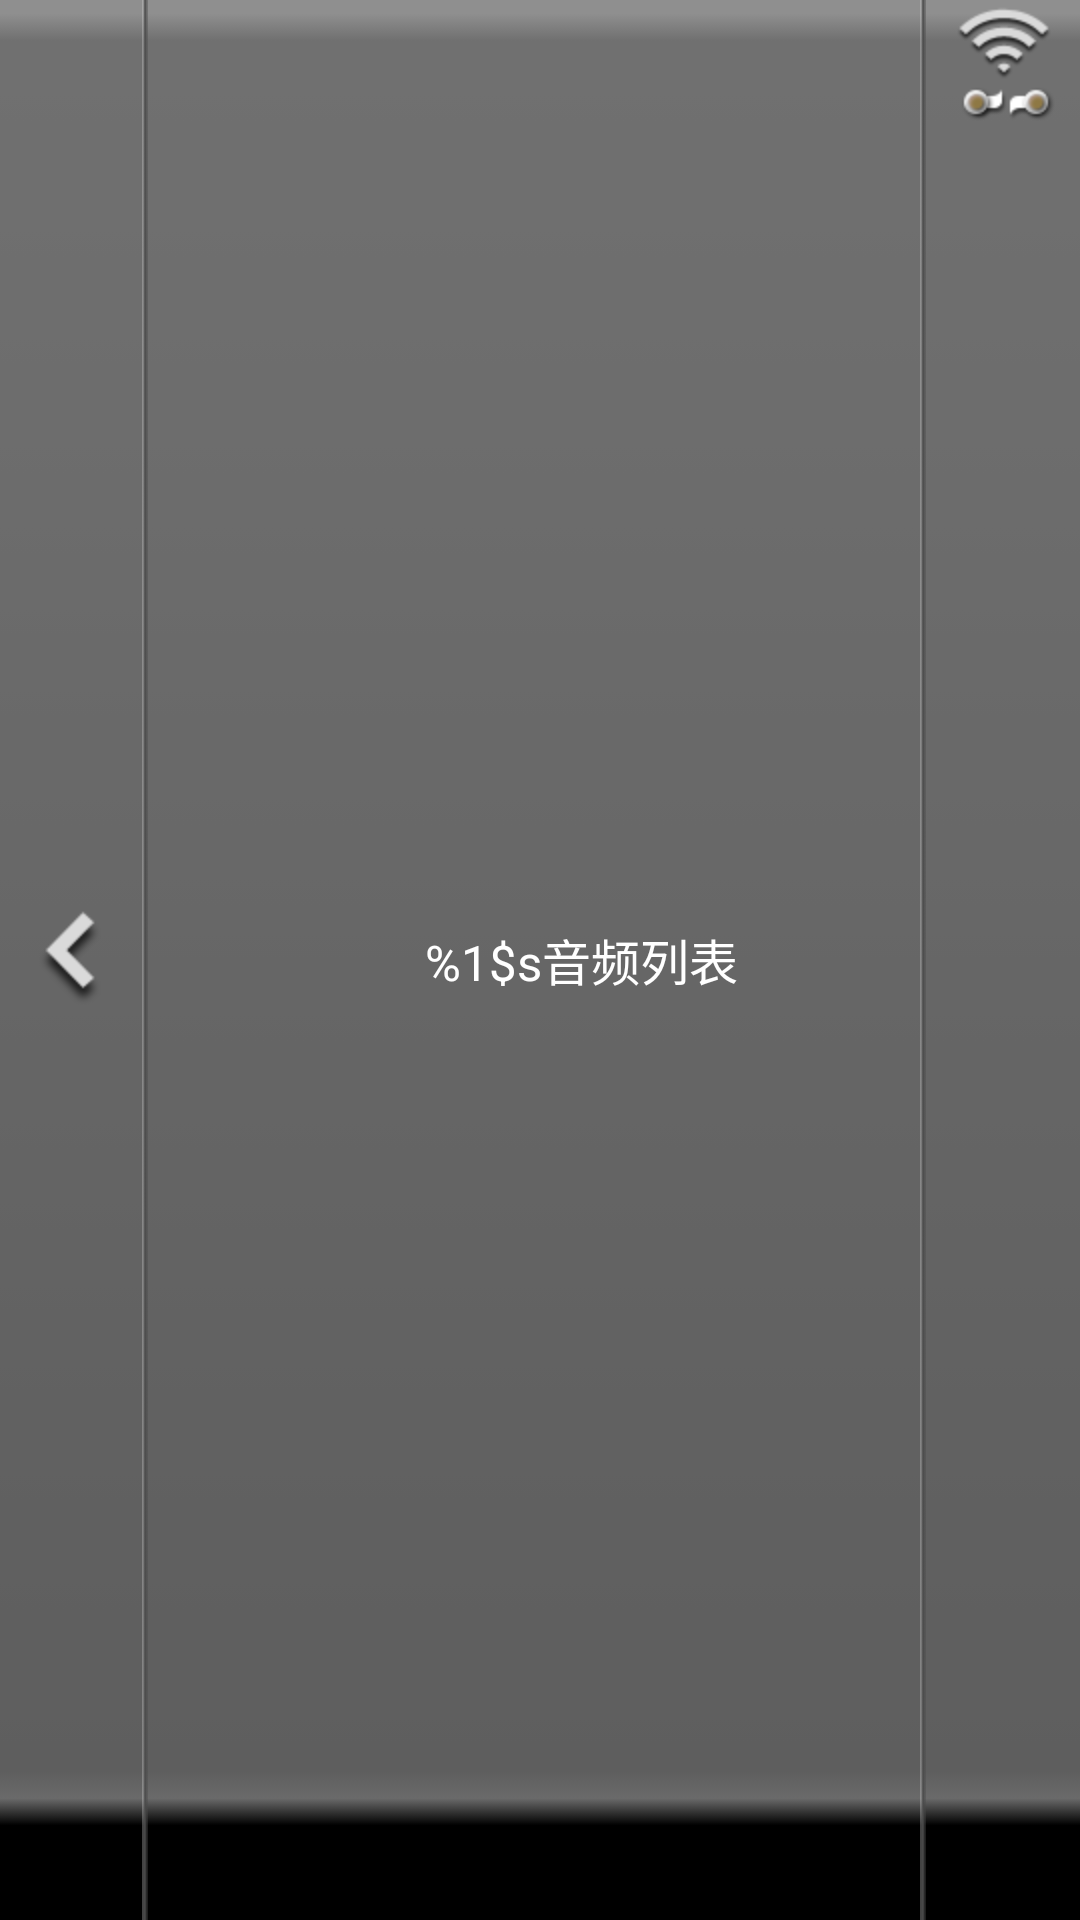

Produce the Android XML layout that renders to this screen, including the resource entries it uses.
<!-- AndroidManifest.xml: application theme SampleTheme -->
<!-- res/layout/voice_header_layout.xml -->
<?xml version="1.0" encoding="utf-8"?>
<RelativeLayout xmlns:android="http://schemas.android.com/apk/res/android"
    android:id="@+id/title"
    android:layout_width="fill_parent"
    android:layout_height="48dp"        
    android:background="@drawable/title" >

    <Button
        android:id="@+id/back_btn"
        android:layout_width="wrap_content"
        android:layout_height="wrap_content"
        android:layout_alignParentLeft="true"
        android:layout_centerInParent="true"
        android:layout_marginLeft="12dp"
        android:layout_marginRight="12dp"
        android:background="@drawable/back_btn" />

    <ImageView
        android:layout_width="wrap_content"
        android:layout_height="match_parent"
        android:layout_alignParentTop="true"
        android:layout_toRightOf="@id/back_btn"
        android:contentDescription="@string/app_name"
        android:scaleType="fitXY"
        android:src="@drawable/line_bg" />

    <TextView
        android:id="@+id/voice_list"
        android:layout_width="fill_parent"
        android:layout_height="fill_parent"
        android:layout_marginRight="20dp"
        android:layout_toRightOf="@id/back_btn"
        android:gravity="center"
        android:text="@string/voice_list"
        android:textColor="@color/white"
        android:textSize="8pt" />
    
    <LinearLayout
        android:id="@+id/wifi_level"
        android:layout_width="wrap_content"
        android:layout_height="match_parent"
        android:layout_alignParentTop="true"
        android:layout_centerVertical="true"
        android:layout_alignParentRight="true"
        android:layout_gravity="center"
        android:layout_marginLeft="10dp"
        android:layout_marginRight="8dp"
        android:orientation="vertical">
        <ImageView
	        android:layout_width="wrap_content"
	        android:layout_height="wrap_content"
	        android:background="@drawable/wifi_four" />
        
        <ImageView
	        android:layout_width="wrap_content"
	        android:layout_height="wrap_content"
	        android:id="@+id/connect_state"
	        android:src="@drawable/device_unconnect" />
    </LinearLayout>
    
    
    <ImageView
        android:layout_width="wrap_content"
        android:layout_height="match_parent"
        android:layout_alignParentTop="true"
        android:layout_toLeftOf="@id/wifi_level"
        android:contentDescription="@string/app_name"
        android:scaleType="fitXY"
        android:src="@drawable/line_bg" />
</RelativeLayout>
<!-- resources referenced by this layout -->
<resources>
  <color name="white">#FFFFFF</color>
  <!-- drawable back_btn: png bitmap (drawable-hdpi, 2432 bytes) -->
  <!-- drawable device_unconnect: png bitmap (drawable-hdpi, 4042 bytes) -->
  <!-- drawable line_bg: png bitmap (drawable-hdpi, 940 bytes) -->
  <!-- drawable title: png bitmap (drawable-hdpi, 990 bytes) -->
  <!-- drawable wifi_four: png bitmap (drawable-hdpi, 2909 bytes) -->
  <string name="app_name">猝发式侦听接收软件</string>
  <string name="voice_list">%1$s音频列表</string>
  <style name="SampleTheme" parent="@android:style/Theme.Black.NoTitleBar">
  	    <item name="android:dropDownListViewStyle">@style/TestSpinnerStyle</item>
  	</style>
  <style name="TestSpinnerStyle" parent="android:style/Widget.ListView.DropDown">
  	    <item name="android:divider">@drawable/spinner_divider</item>
  	    <item name="android:dividerHeight">3dp</item>
  	    
  		<item name="android:paddingTop">0dp</item>
  	</style>
  <!-- drawable spinner_divider: png bitmap (drawable-hdpi, 936 bytes) -->
</resources>
